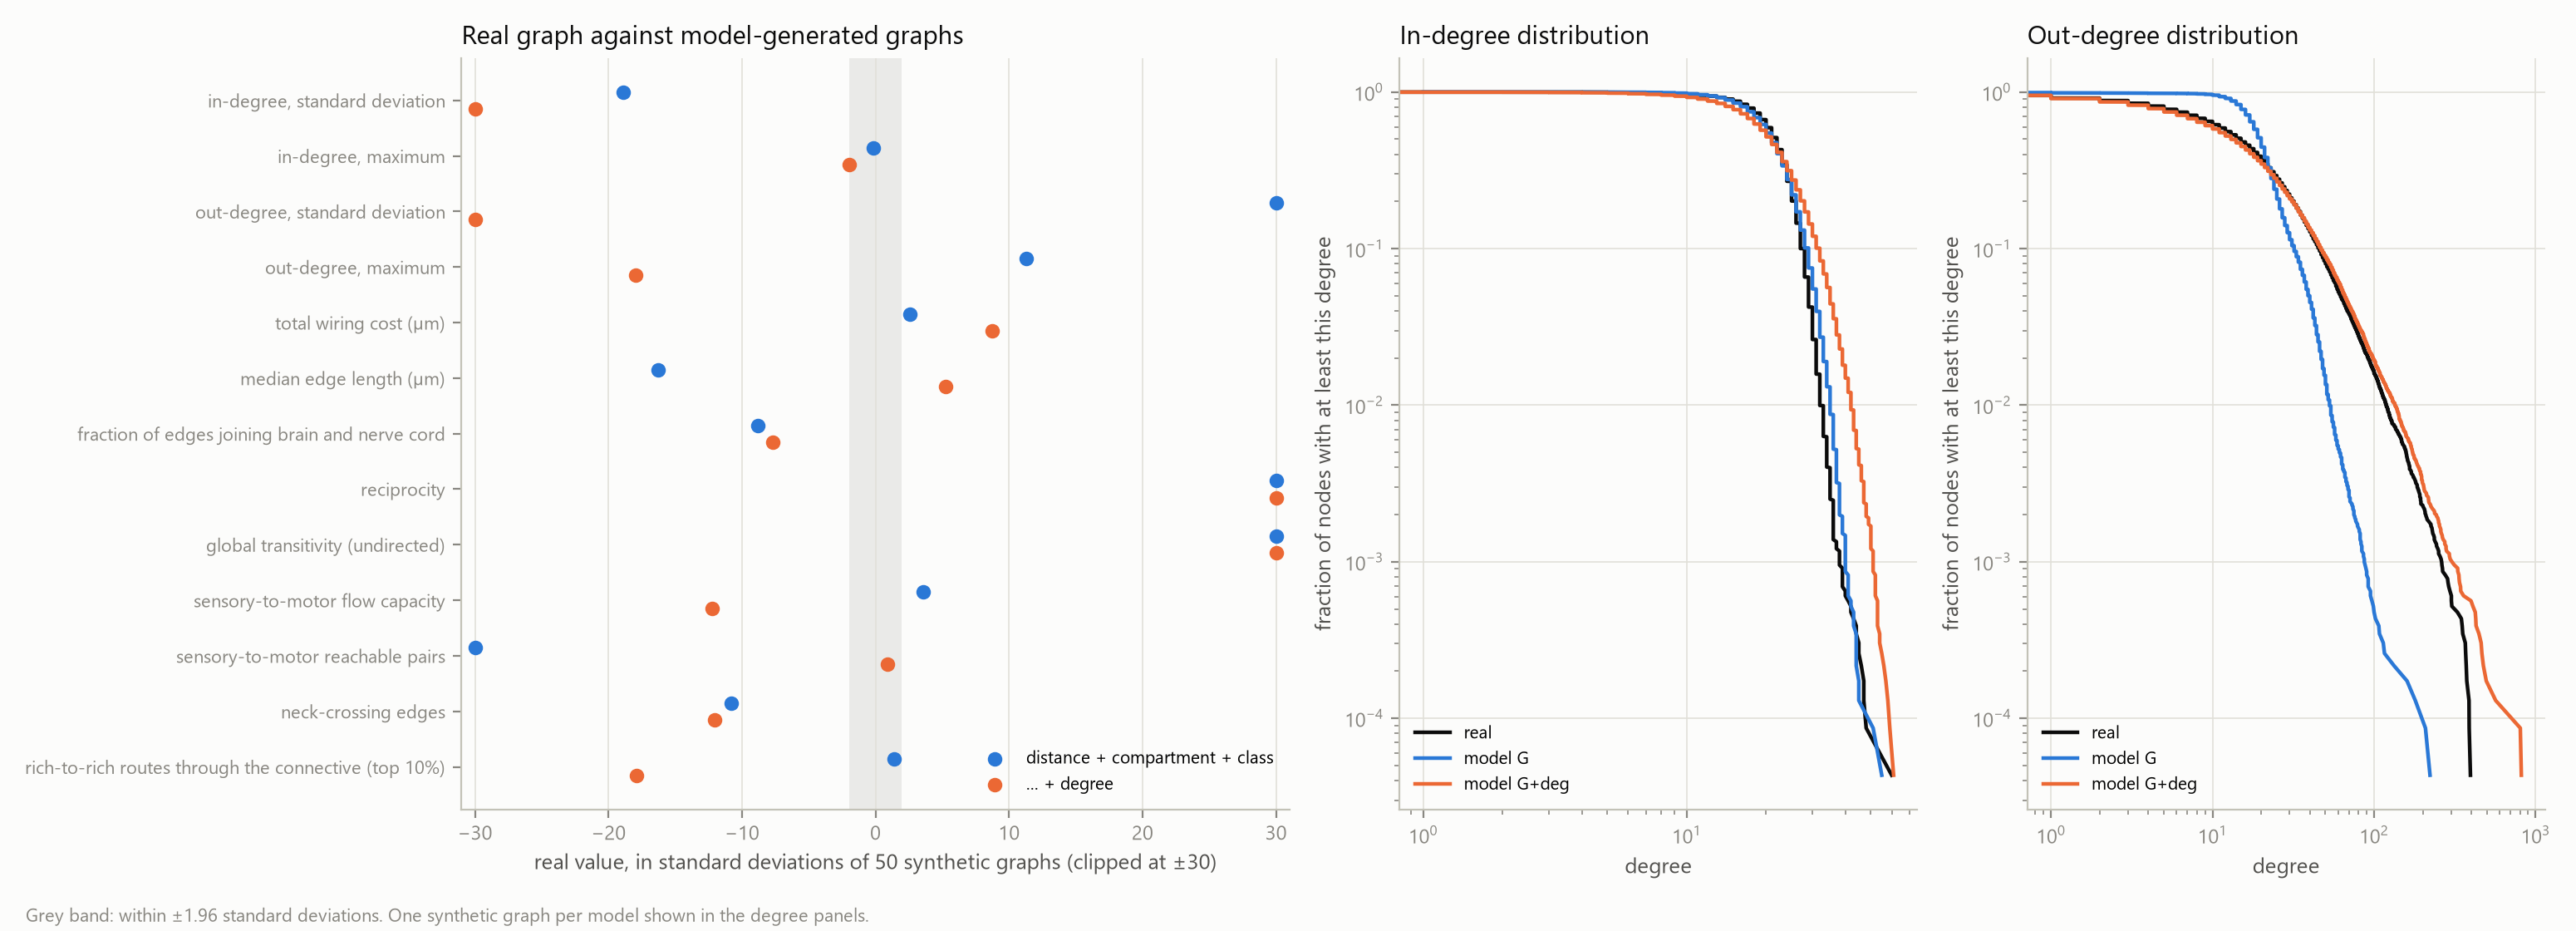

The file beside this chart, header and first rows:
edges, in_degree_sd, in_degree_max, out_degree_sd, out_degree_max, total_cost_um, median_length_um, cross_compartment_fraction, reciprocity, transitivity, flow, pairs, neck_crossing_edges, rich_routes, model, index
490964, 5.651, 55, 9.61, 222, 9.26263e+07, 157.6, 0.08089, 0.00363, 0.005072, 8311, 275250, 39074, 5775, G, 0
490923, 5.676, 56, 9.643, 217, 9.26468e+07, 157.8, 0.08116, 0.00398, 0.005015, 8346, 275617, 39018, 7310, G, 1
490386, 5.669, 60, 9.673, 239, 9.25774e+07, 157.9, 0.08086, 0.003671, 0.005058, 8279, 275617, 39215, 6465, G, 2
490516, 5.685, 57, 9.708, 231, 9.28135e+07, 157.9, 0.08199, 0.003861, 0.005059, 8321, 275617, 39587, 7392, G, 3
491430, 5.676, 58, 9.738, 231, 9.28583e+07, 158, 0.08128, 0.003903, 0.00511, 8359, 275617, 39411, 6712, G, 4
491441, 5.698, 63, 9.698, 255, 9.26103e+07, 157.2, 0.08121, 0.003769, 0.005151, 8229, 275617, 39245, 6090, G, 5
490705, 5.703, 68, 9.599, 247, 9.26301e+07, 157.4, 0.0811, 0.003799, 0.005122, 8470, 275617, 39243, 6993, G, 6
491005, 5.672, 70, 9.566, 222, 9.26727e+07, 157.8, 0.08062, 0.004012, 0.005101, 8363, 275617, 39040, 6172, G, 7
491572, 5.675, 60, 9.643, 226, 9.29503e+07, 157.9, 0.08116, 0.003706, 0.005121, 8357, 275250, 39407, 6223, G, 8
490311, 5.683, 62, 9.649, 212, 9.2567e+07, 157.9, 0.08146, 0.003789, 0.00508, 8430, 275617, 39289, 6286, G, 9
490658, 5.648, 58, 9.63, 222, 9.24897e+07, 157.4, 0.08133, 0.003803, 0.005087, 8362, 275617, 39190, 6197, G, 10
491122, 5.671, 79, 9.702, 239, 9.27287e+07, 157.6, 0.08173, 0.003645, 0.005091, 8581, 275250, 39436, 6455, G, 11
492206, 5.677, 57, 9.686, 237, 9.29221e+07, 157.8, 0.08119, 0.003925, 0.00509, 8377, 275250, 39240, 6463, G, 12
490100, 5.666, 64, 9.664, 231, 9.25815e+07, 157.5, 0.08171, 0.003873, 0.005037, 8312, 275617, 39407, 7132, G, 13
492008, 5.722, 70, 9.658, 246, 9.29155e+07, 157.8, 0.08119, 0.003817, 0.005105, 8404, 275617, 39369, 6082, G, 14
490256, 5.681, 62, 9.655, 236, 9.23666e+07, 157.3, 0.08109, 0.003802, 0.005075, 8259, 275617, 38950, 5472, G, 15
490727, 5.677, 67, 9.604, 227, 9.2624e+07, 157.5, 0.08203, 0.003945, 0.005097, 8361, 275617, 39278, 7058, G, 16
490952, 5.688, 55, 9.718, 233, 9.28398e+07, 157.9, 0.08189, 0.003817, 0.005056, 8488, 275617, 39587, 7396, G, 17
490524, 5.657, 67, 9.611, 224, 9.26237e+07, 157.7, 0.08182, 0.003551, 0.005079, 8455, 275617, 39268, 7599, G, 18
490788, 5.674, 67, 9.641, 244, 9.26996e+07, 157.8, 0.08132, 0.003737, 0.005026, 8562, 275617, 39305, 7727, G, 19
490980, 5.662, 59, 9.753, 270, 9.29294e+07, 157.9, 0.08219, 0.003817, 0.005029, 8362, 275617, 40135, 6499, G, 20
490171, 5.669, 65, 9.591, 242, 9.24739e+07, 157.5, 0.08064, 0.003844, 0.005092, 8362, 275617, 39162, 7173, G, 21
491631, 5.692, 55, 9.765, 264, 9.27672e+07, 157.3, 0.0809, 0.00371, 0.005085, 8617, 275617, 39276, 6236, G, 22
489845, 5.653, 49, 9.634, 214, 9.24994e+07, 157.6, 0.08163, 0.003671, 0.005087, 8398, 275617, 39129, 7407, G, 23
490885, 5.679, 59, 9.663, 212, 9.2697e+07, 157.6, 0.08162, 0.003785, 0.005064, 8459, 275617, 39304, 5991, G, 24
491773, 5.632, 60, 9.662, 263, 9.27765e+07, 157.2, 0.08147, 0.003957, 0.005132, 8391, 275617, 39574, 7463, G, 25
492015, 5.611, 65, 9.635, 209, 9.2805e+07, 157.6, 0.08168, 0.003837, 0.005137, 8381, 275617, 39214, 6274, G, 26
491561, 5.692, 51, 9.654, 249, 9.2685e+07, 157.5, 0.08139, 0.003882, 0.005067, 8334, 275617, 39160, 6425, G, 27
492171, 5.706, 50, 9.7, 251, 9.29687e+07, 157.7, 0.08148, 0.003588, 0.005204, 8269, 275617, 39227, 7072, G, 28
490901, 5.638, 52, 9.606, 241, 9.25386e+07, 157.5, 0.08022, 0.003813, 0.005157, 8299, 275617, 39009, 5946, G, 29
490431, 5.691, 49, 9.65, 243, 9.2433e+07, 157.4, 0.08138, 0.003727, 0.005064, 8150, 275617, 39167, 6391, G, 30
490223, 5.683, 56, 9.643, 247, 9.24746e+07, 157.6, 0.08081, 0.004019, 0.005103, 8053, 275250, 39066, 6546, G, 31
491270, 5.635, 75, 9.681, 244, 9.28243e+07, 157.7, 0.08186, 0.003721, 0.00506, 8312, 275617, 39258, 6316, G, 32
491844, 5.668, 67, 9.679, 232, 9.28958e+07, 157.8, 0.08124, 0.003761, 0.005085, 8345, 275617, 39368, 6164, G, 33
490722, 5.671, 58, 9.662, 235, 9.2751e+07, 157.7, 0.08182, 0.003762, 0.005051, 8313, 275617, 39414, 7018, G, 34
490683, 5.682, 53, 9.598, 219, 9.25611e+07, 157.3, 0.08119, 0.00384, 0.005049, 8315, 275617, 39098, 7091, G, 35
491283, 5.675, 59, 9.649, 231, 9.2713e+07, 157.4, 0.08065, 0.003709, 0.005077, 8406, 275617, 39147, 6033, G, 36
490436, 5.664, 82, 9.681, 229, 9.26344e+07, 157.6, 0.08137, 0.003699, 0.005059, 8269, 275617, 39227, 6719, G, 37
490530, 5.667, 62, 9.591, 233, 9.25339e+07, 157.6, 0.08112, 0.003922, 0.005019, 8258, 275617, 39148, 6798, G, 38
490421, 5.691, 63, 9.652, 248, 9.25381e+07, 157.5, 0.08152, 0.003805, 0.005048, 8474, 275617, 39035, 7136, G, 39
491277, 5.665, 70, 9.614, 212, 9.28377e+07, 157.6, 0.08144, 0.003733, 0.005095, 8338, 275617, 39252, 6091, G, 40
491171, 5.68, 58, 9.59, 221, 9.2587e+07, 157.5, 0.08075, 0.003673, 0.005, 8348, 275617, 38964, 6327, G, 41
490922, 5.681, 64, 9.654, 231, 9.2596e+07, 157.3, 0.08159, 0.003626, 0.005105, 8377, 275617, 39234, 5338, G, 42
491048, 5.711, 57, 9.654, 241, 9.26539e+07, 157.5, 0.08132, 0.003934, 0.005125, 8392, 275617, 39231, 6361, G, 43
491002, 5.655, 67, 9.618, 229, 9.27239e+07, 157.4, 0.08154, 0.003902, 0.005069, 8333, 275617, 39353, 5857, G, 44
491296, 5.729, 60, 9.662, 241, 9.27478e+07, 157.6, 0.08122, 0.003672, 0.005082, 8454, 275617, 39140, 7600, G, 45
491204, 5.653, 69, 9.651, 236, 9.26615e+07, 157.6, 0.08111, 0.00377, 0.005143, 8417, 275617, 39093, 7382, G, 46
489172, 5.652, 57, 9.552, 212, 9.23147e+07, 157.6, 0.08144, 0.003855, 0.005109, 8575, 275617, 38778, 6655, G, 47
489875, 5.667, 53, 9.527, 243, 9.22167e+07, 157.3, 0.08107, 0.003687, 0.005127, 8256, 275617, 38926, 7007, G, 48
490818, 5.684, 58, 9.673, 249, 9.26959e+07, 157.7, 0.08164, 0.00368, 0.00509, 8364, 275250, 39413, 7497, G, 49
490605, 7.892, 61, 28.95, 816, 9.12945e+07, 153.1, 0.07985, 0.004786, 0.009669, 9914, 267543, 38948, 15396, G_deg, 0
491503, 7.865, 67, 29.09, 918, 9.15992e+07, 153.6, 0.08002, 0.005091, 0.009542, 10073, 267543, 39216, 15781, G_deg, 1
491293, 7.881, 70, 29.04, 837, 9.13636e+07, 152.8, 0.08033, 0.005439, 0.009761, 10027, 264607, 39132, 15944, G_deg, 2
492091, 7.904, 66, 29.19, 857, 9.16936e+07, 153.3, 0.08011, 0.005316, 0.009632, 9916, 267543, 39277, 15474, G_deg, 3
490939, 7.9, 74, 29.21, 882, 9.13029e+07, 153.3, 0.08026, 0.005011, 0.009792, 10239, 269011, 39201, 15172, G_deg, 4
491127, 7.915, 72, 29.22, 852, 9.13725e+07, 153.2, 0.08013, 0.005168, 0.009747, 10045, 267910, 39061, 16999, G_deg, 5
492529, 7.862, 66, 29.29, 888, 9.17565e+07, 153.4, 0.08016, 0.005047, 0.009741, 10104, 267543, 39290, 15648, G_deg, 6
490347, 7.874, 71, 29.17, 879, 9.13755e+07, 153.5, 0.08063, 0.005074, 0.009654, 10009, 269378, 39179, 15642, G_deg, 7
491645, 7.893, 69, 28.98, 804, 9.15264e+07, 153.3, 0.08012, 0.004926, 0.009706, 10040, 266810, 39198, 16051, G_deg, 8
490234, 7.855, 76, 28.86, 845, 9.1169e+07, 153.3, 0.07994, 0.004928, 0.009636, 9929, 267176, 38884, 15597, G_deg, 9
... 40 more rows
